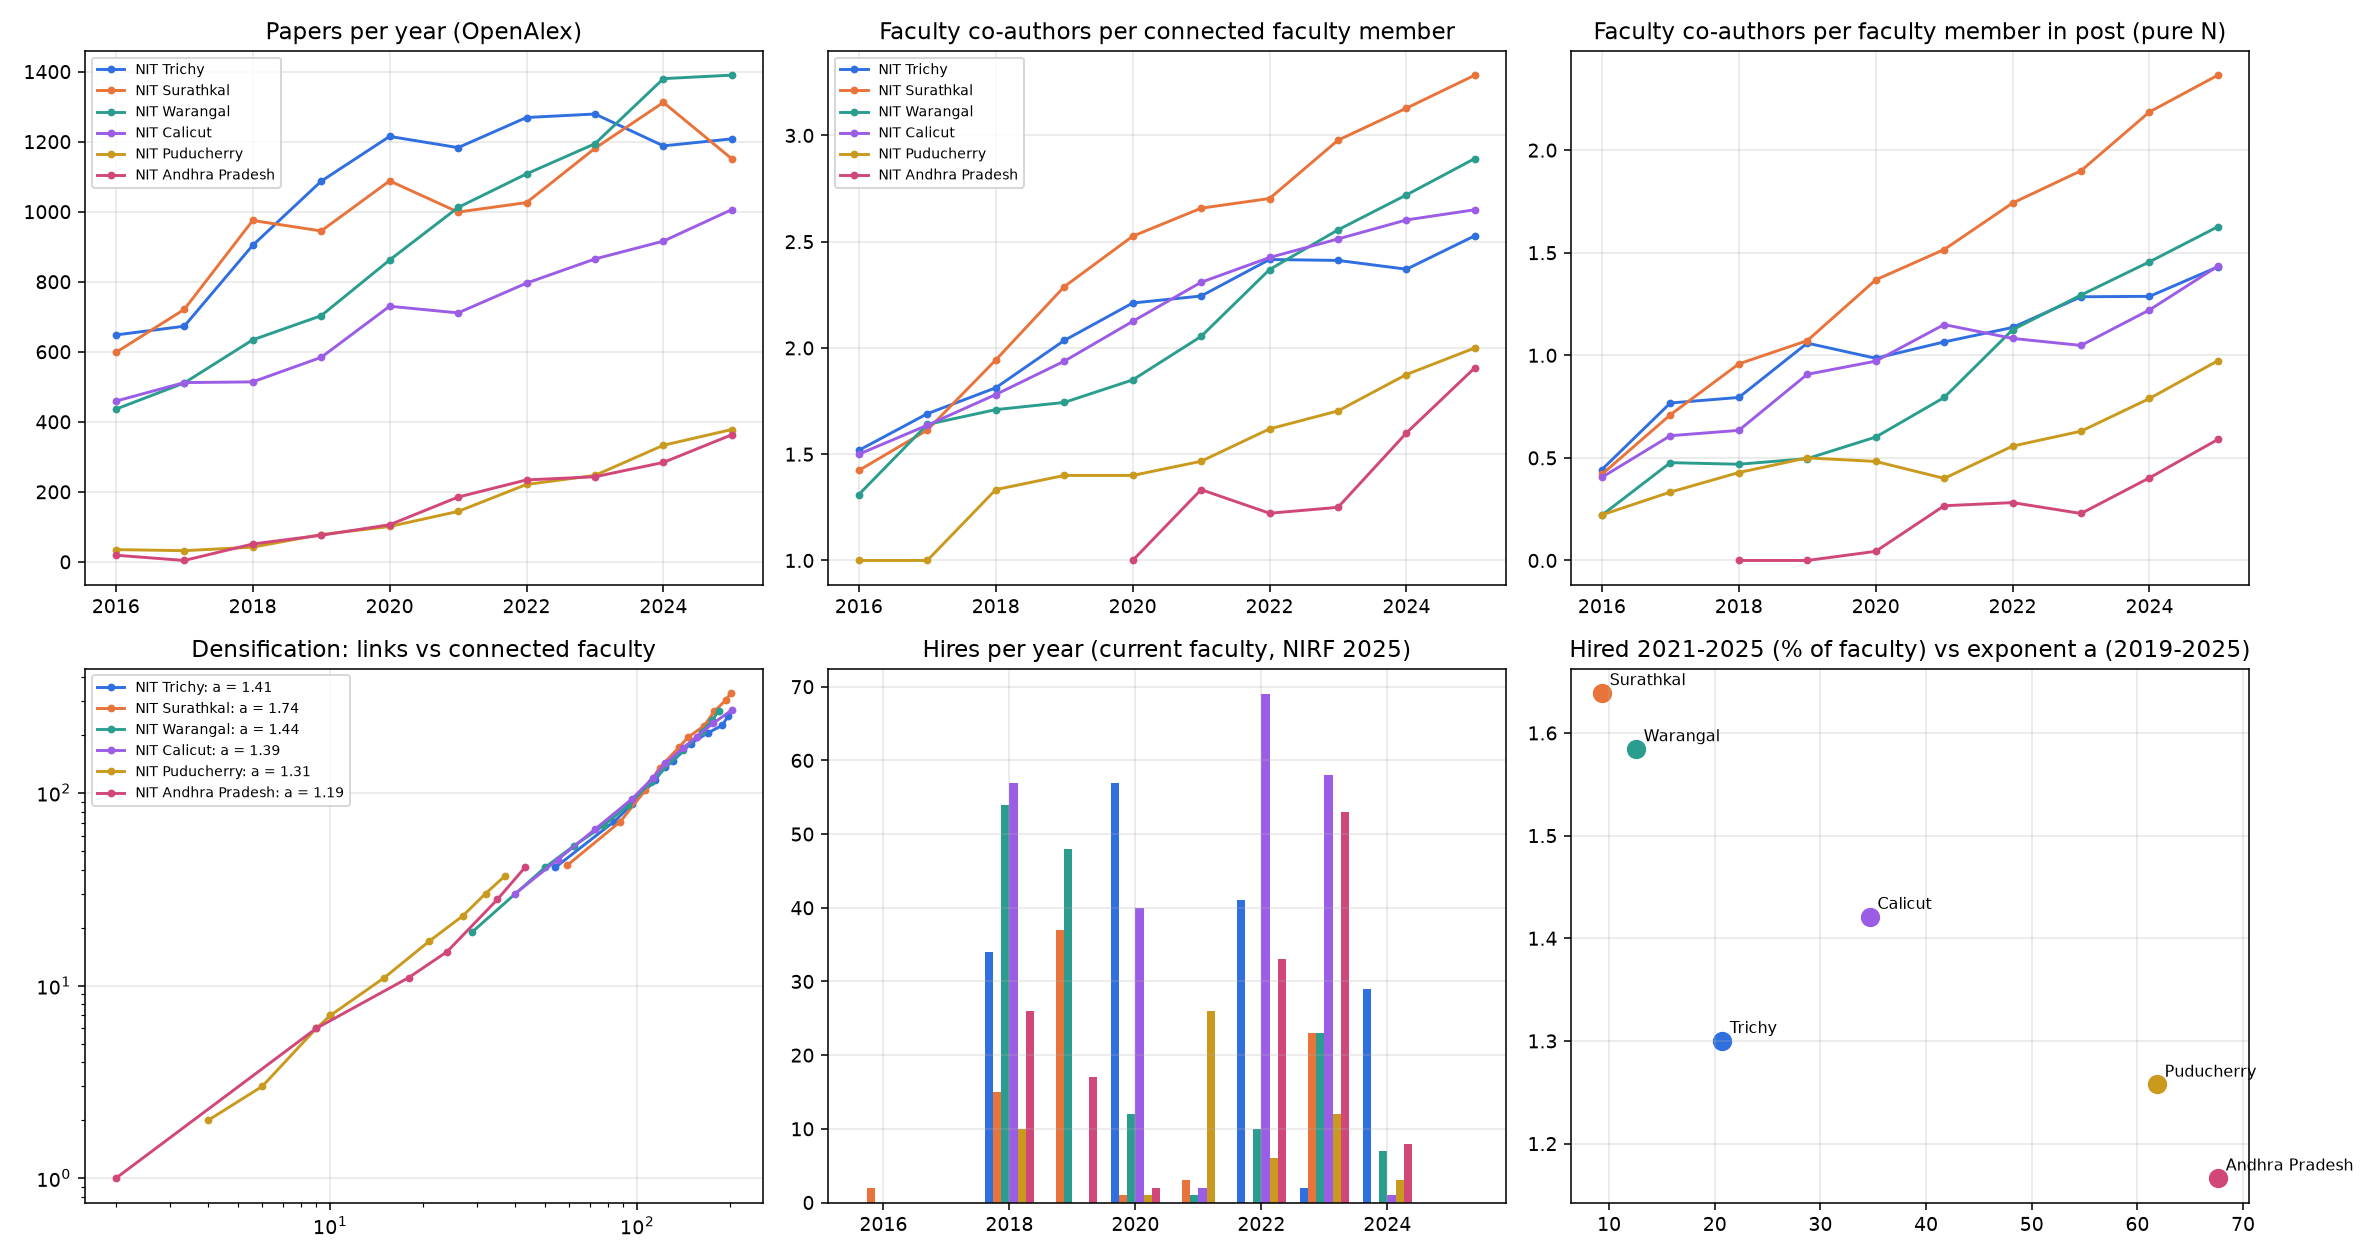

Data behind this chart, as committed beside it:
institution, founded, papers_2016_2025, papers_2025, papers_2024, faculty_papers_2024, citations_per_paper, median_fwci, mean_fwci, conference_share_pct, foreign_coauthor_share_pct, q1_share_of_journal_papers_pct, quartile_known_pct, nirf_faculty_current, nirf_regular, nirf_adhoc_contract_visiting, professor_pct, associate_pct, assistant_pct, median_joining_year, hired_2021_2025, hired_2021_2025_pct, hired_since_2016_pct, faculty_matched_to_openalex
NIT Trichy, 1964, 10654, 1208, 1188, 836, 19.25, 0.698, 1.542, 21.17, 18.95, 35.77, 87.03, 348, 345, 3, 39.08, 13.22, 46.55, 2008, 72, 20.69, 46.84, 298
NIT Surathkal, 1960, 9996, 1151, 1312, 1034, 15.47, 0.6871, 1.385, 32.73, 15.24, 38, 88.4, 279, 279, 0, 39.07, 29.39, 29.75, 2012, 26, 9.319, 29.03, 255
NIT Warangal, 1959, 9230, 1390, 1380, 963, 16.31, 0.6907, 1.426, 25.86, 15.69, 36.59, 55.4, 327, 309, 18, 26.3, 22.32, 35.17, 2013, 41, 12.54, 47.4, 270
NIT Calicut, 1961, 7093, 1006, 916, 695, 13.36, 0.5976, 1.175, 32.74, 11.91, 44.17, 50.49, 375, 370, 5, 15.73, 17.6, 64.8, 2018, 130, 34.67, 60.53, 322
NIT Puducherry, 2010, 1611, 378, 333, 253, 17.36, 0.7714, 1.703, 28.62, 17.75, 40.92, 56.52, 76, 64, 12, 1.316, 18.42, 69.74, 2021, 47, 61.84, 76.32, 65
NIT Andhra Pradesh, 2015, 1565, 363, 284, 201, 14.66, 0.7066, 1.296, 26.96, 18.72, 40.64, 62.64, 139, 43, 96, 0.7194, 1.439, 97.84, 2022, 94, 67.63, 100.0, 71
